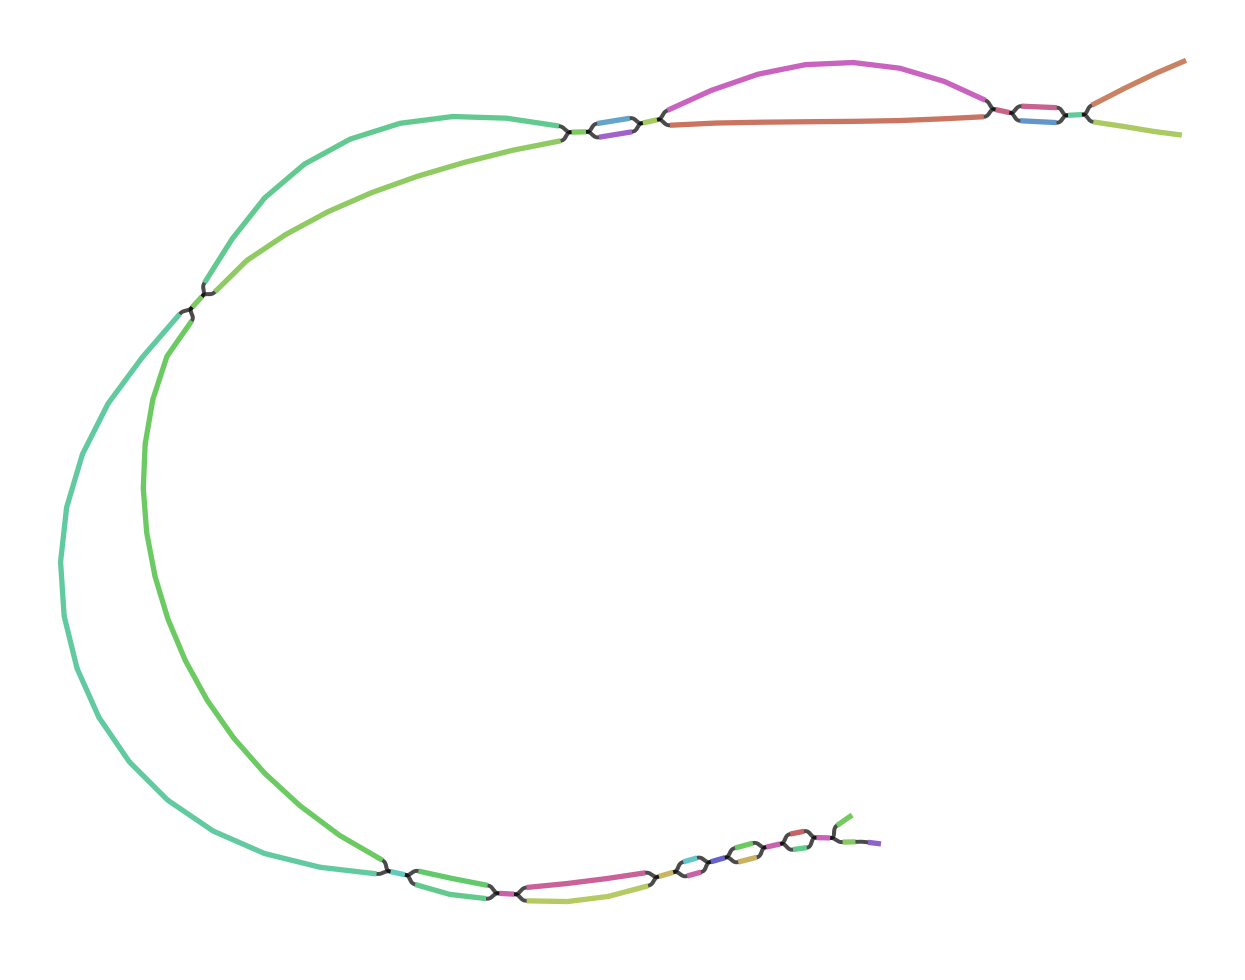

The table this chart was drawn from, first rows:
Node_Label, Sequence
k_2371, TGCCCAGGCCAATAGGGCTTTCTCTAGTTTCTTGCGTGAC…
k_2377, TATTGCCCAGGCCAATAGGGCTTTCTC
k_6703, GCCTGTCAATGGTGTGGGGCTGTCCCTAGCTTGTGTCACC…
k_6719, TTCTTGCAGCCTGTCAATGGTGTGGGGCTGTC
k_8085, CATGTTGCCCTTCATCTCCTCTACAGGGATCTTTAACCCC…
k_8095, ACCAACATGTTGCCCTTCATCTCCTCTAC
k_11433, GGGCCTCTGCAGCACCCTATCAGGCTGTATTCGTAGCGGT…
k_11525, AACTCCATGTGCCATGTACAGCAGAGATTTTTAGTAGCAA…
k_11583, ATGTTTTGTATAAAAGTTCATTTGTGATCAACTCCATGTG…
k_11611, GGGTTTTTGTTTGTATGTTTTGTATAAAAGTTCATTTG
k_13695, CTTCATTTACAAATGTATAAGCTAACCATGTCGTTACTGT…
k_13709, CCAATATCTTCATTTACAAATGTATAAGCTA
k_15443, CCAATCTTGTTGCCATCTTTGATAATATGACAGCAGTGTC…
k_15481, CCCCTTTCTCCACTTGAATCCAATCTTGTTGCCATCTTTG…
k_18401, GTCACGGTGGTTGGGCTCATCACCCAGGTATGCACCCTTG…
k_18405, AGGTCACGGTGGTTGGGCTCATCACC
k_20905, AACTCACCACTGTTGCTACCCCCCTTATTTTGCTAGTCCT…
k_21003, GTCGAACCACTGACGACTACCCTGTACTCAGGGCTTCAGC…
k_21083, CCCTCGTCCACGTGGCATCTCGAGGCTCTTCCTCCGAAGC…
k_21087, TGCCCTCGTCCACGTGGCATCTCGAG
k_23329, ATCCCCACAGACATGGATCCTTGCAACCCTATTGAAACTC…
k_23351, AGGAAGCCATCATCCCCACAGACATGGATCCTTGC
k_23993, TGGACGTCGGGTATTCCCTCATACAGCTAAAGTGCTGTGT…
k_24487, GGGCCTCTGCAGCACCCTATCAGGTTGTGTCCGTAACGGT…
k_24545, ATGTTTTGTATAAAAGTTCATTTGATATTAACTCCATGTG…
k_27857, CTTCATTTACAAATGTATAAGCTAGCCATGTGGTTACCGT…
k_28569, CATGTTGCCCTTCATCTCCTCTACGGGGATCTTCAATCCT…
k_29385, GTCACGGTGGTTGGGCTCATCACCTAGGTATGCACCCTTA…
k_29531, CCCTCGTCCACGTGGCATCTCGAGACCTAAATTCTAAGGT…
k_33141, GCCTGTCAATGGTGTGGGGCTGTCTCTAGCCTGTGTCACC…
k_35087, TGCCCAGGCCAATAGGGCTTTCTCAAGTTTCTTGCGTGAC…
k_39881, CCAATCTTGTTGCCATCTTTGATAGTATCACAGCAGTGTC…
k_40109, AACTCACCACTGTTGCTACCCCCCCCGG
k_44147, ATCCCCACAGACATGGATCCTTGCCACCCTGTTGAAGCTC…
k_46778, CACCACTGTTGCTACCCCCCCCGGGATGCCCTTAGTAGGA…
k_48439, GTTAGAGTCTATGTACGTCGGTTTTCTTGCAGTTGCTTGA…
